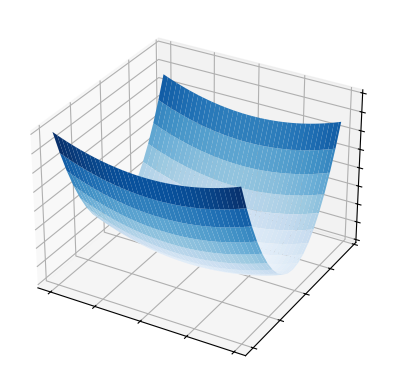
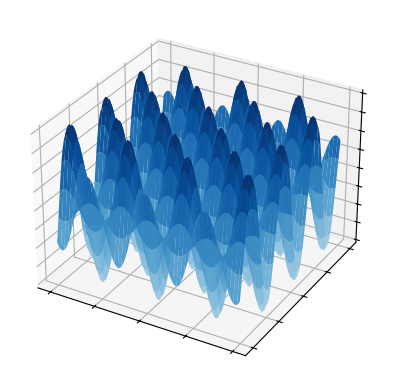
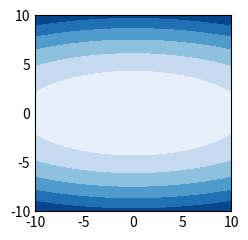
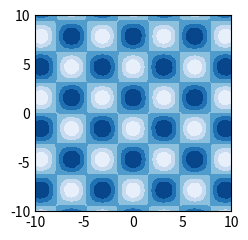
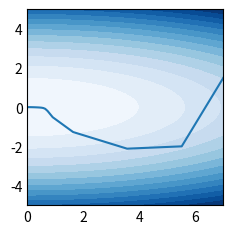
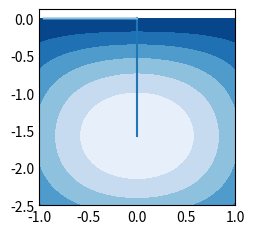

Python code for these plots, in order:
# Methodes de balayage pour chercher le minimum

import random
from matplotlib.colors import LightSource
import numpy as np
import matplotlib.pyplot as plt
import math
from matplotlib import cm
from matplotlib.ticker import LinearLocator



#C.8# -----------------

#  Nabla <=> derivée partiel
# plot_surface 

def g(x, y, a, b):
    return (pow(x, 2) / a) + pow(y, 2) / b

def h(x, y):
    A = np.cos(x)
    B = np.sin(y)
    return (A)*(B)

x = np.arange(-10, 10, 0.25)
y = np.arange(-10, 10)

a = 2
b = 2/7

fig, ax = plt.subplots(subplot_kw={"projection": "3d"})

x, y = np.meshgrid(x, y)

z =  g(x, y, a, b)

# Customize the z axis.
ax.plot_surface(x, y, z, vmin=z.min() * 2, cmap=cm.Blues)

ax.set(xticklabels=[],
       yticklabels=[],
       zticklabels=[])

plt.show()

x1 = np.arange(-10, 10, 0.1)
y1 = np.arange(-10, 10, 0.1)
x1, y1 = np.meshgrid(x1, y1)
z1 = h(x1, y1)

fig1, ax1 = plt.subplots(subplot_kw={"projection": "3d"})
ax1.plot_surface(x1, y1, z1, vmin=z1.min() * 2, cmap=cm.Blues)
ax1.set(xticklabels=[],
       yticklabels=[],
       zticklabels=[])
plt.show()


#C.9#----------------

plt.style.use('_mpl-gallery-nogrid')
#G
# make data
Xg, Yg = np.meshgrid(np.linspace(-10,10), np.linspace(-10,10))
Zg = g(Xg,Yg, 2,2/7)
levelsG = np.linspace(Zg.min(), Zg.max(), 7)

# plot
figg, axg = plt.subplots()

axg.contourf(Xg, Yg, Zg, levels=levelsG)

plt.show()
#H
X, Y= np.meshgrid(np.linspace(-10,10), np.linspace(-10,10))

Z = h(X,Y)
levels = np.linspace(Z.min(), Z.max(), 7)

# plot
fig, ax = plt.subplots()

ax.contourf(X, Y, Z, levels=levels)

plt.show()

#C.10#---------------

def gradg(x, y, a, b):
    return(((2*x)/a ) + (y**2)/b, (x**2)/a + (2*y)/b)

def gradh(x, y):
    return (-np.sin(x)*np.sin(y), np.cos(x)* np.cos(y))

#C.11#---------------
point = (0, 1)
point2 = (1, 1)

print(gradg(point[0], point[1], a, b))
print(gradh(point[0], point[1]))
print(np.linalg.norm(gradg(point[0], point[1], a, b)))
#C.12#---------------

#pas constant

def gradpc(eps, MaxIter, u, x0, y0, df1, df2):
    a = 2
    b = 2/7
    index = 0
    points = []
    (xnp1, ynp1) = np.array((x0, y0))
    points.append((xnp1, ynp1))
    while(eps < np.linalg.norm((df1(xnp1, ynp1, a, b), df2(xnp1, ynp1, a, b))) and index < MaxIter):
        (xnp1, ynp1) = (xnp1, ynp1) + u * np.array((df1(xnp1, ynp1, a, b), df2(xnp1, ynp1, a, b)))
        points.append((xnp1, ynp1))
    return points


def gradpc2(eps, MaxIter, u, x0, y0, df1, df2):
    index = 0
    points = []
    (xnp1, ynp1) = np.array((x0, y0))
    points.append((xnp1, ynp1))
    while(eps < np.linalg.norm((df1(xnp1, ynp1), df2(xnp1, ynp1))) and index < MaxIter):
        (xnp1, ynp1) = (xnp1, ynp1) + u * np.array((df1(xnp1, ynp1), df2(xnp1, ynp1)))
        points.append((xnp1, ynp1))
    return points

#C.13#---------------
a = 2
b = 2/7

(x01, y01) = (0, 0)

#derivée partielle par rapport a x de g
def dpgx(x, y, a, b):
    return (((2*x)/a ) + (y**2)/b)

#derivée partielle par rapport a y de g
def dpgy(x, y, a, b):
    return (x**2)/a + (2*y)/b

def dphx(x, y):
    return -np.sin(x)*np.sin(y)

def dphy(x, y):
    return np.cos(x)* np.cos(y)

pointsg = gradpc(10**-5, 120, -0.1, 7, 1.5, dpgx, dpgy)
pointsh = gradpc2(10**-5, 120, -0.1, 0, 0, dphx, dphy)

#G
xs = [x[0] for x in pointsg]
ys = [y[1] for y in pointsg]
"""
Xs, Ys = np.meshgrid(xs, ys)
Zs = g(Xs,Ys,a,b)

Ls = np.linspace(Zs.min(), Zs.max(), 7)
"""
Xg, Yg = np.meshgrid(np.linspace(0,7), np.linspace(-5,5))
Zg = g(Xg,Yg, 2,2/7)
levelsG = np.linspace(Zg.min(), Zg.max(), 15)
figg, axg = plt.subplots()
axg.contourf(Xg, Yg, Zg, levels=levelsG)
axg.plot(xs, ys)
plt.plot()
plt.show()

#H

xs = [x[0] for x in pointsh]
ys = [y[1] for y in pointsh]
X, Y= np.meshgrid(np.linspace(-1,1), np.linspace(-2.5,0))
Z = h(X,Y)
levels = np.linspace(Z.min(), Z.max(), 7)

fig, ax = plt.subplots()

ax.contourf(X, Y, Z, levels=levels)
ax.plot(xs, ys)
plt.plot()
plt.show()


#C.14#-------------------

def gradG(eps, MaxIter, u, x0, y0, df1, df2):
    a = 1
    b = 20
    index = 0
    (xnp1, ynp1) = (x0, y0)
    while(eps < np.linalg.norm((df1(xnp1, ynp1, a, b), df2(xnp1, ynp1, a, b))) and index < MaxIter):
        (xnp1, ynp1) = (xnp1, ynp1) + u * np.array((df1(xnp1, ynp1, a, b), df2(xnp1, ynp1, a, b)))
    return (xnp1, ynp1)



a = 1
b = 20
eps = 10**(-5)
maxiter = 120
u = np.linspace(-0.99, -0.001, 50)
np.linalg.norm((0,0))
valeur_reel = (0, 0)
pointsg = [np.linalg.norm(gradG(10**-5, 120, i, 1, 1, dpgx, dpgy)) for i in u]
print(pointsg)
plt.plot(u,pointsg)
plt.show()